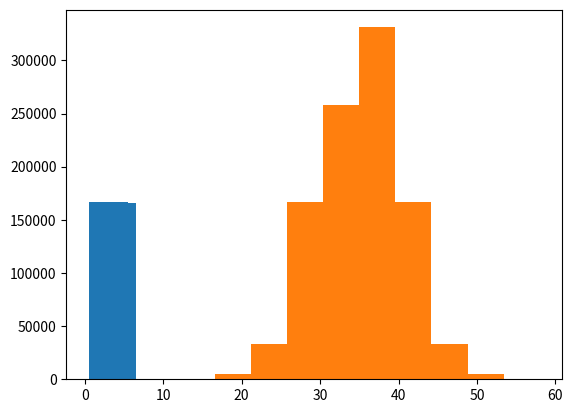

The matplotlib source for this figure: (Note: this script raises an exception after producing the figure.)
#!/usr/bin/env python3
# -*- coding: utf-8 -*-
"""
Created on Wed Oct 11 14:14:46 2017
hjk

[redacted]
"""

import random
# choice will take a sequence object
random.choice([1,2]) # a coin
random.choice([1,2,3,4,5,6]) # a die
random.choice(range(1,7)) # range will stop before it hits 7
# effectively 1 to 6 like a die. but notice that range is not square bracket

random.choice([range(1,7), range(1,9), range(1,11)])
# will return only one of three ranges

random.choice(random.choice([range(1,7), range(1,9), range(1,11)]))
# will return one of three ranges, then it will take that object
# and run random.choice again!

# 2.4.2
# examples involving randomness

import numpy as np
import matplotlib.pyplot as plt

import random
random.choice([1,2,3,4,5,6])


rolls = []
for k in range(1000000):  # number of times to roll the die
    rolls.append(random.choice([1,2,3,4,5,6])) # take a list, add a new number
plt.hist(rolls, bins = np.linspace(0.5, 6.5, 7))


# y = x1 + x2 + x3 + x4... +x10
ys = []
for rep in range(1000000):
    y = 0
    for k in range(10):
        x = random.choice([1,2,3,4,5,6])
        y = y + x
    ys.append(y)
plt.hist(ys);


# 2.4.3


np.random.random()
np.random.random(5) # generate an array
np.random.random((5,3)) # generate a 2d array by giving it a tuple

np.random.normal(0,1) # normal curve with a mean value 0, st dev of 1
np.random.normal(0,1,5) # 1d array
np.random.normal(0,1,(2,5)) #2d array

import time
start_time = time.clock()
X = np.random.randint(1, 7, (1000000, 10))
Y = np.sum(X, axis=1)
plt.hist(Y)
end_time = time.clock()
print(end_time - start_time)


# 2.4.4 time module

import time
start_time = time.clock()
end_time = time.clock()
end_time - start_time 
# returns a float between the two time
# objects. useful for measuring time.

# 2.4.5 random walks

# think about a random walk as a way to model
# movement of a molecule. there is an x and a y displacent.
# you can use a general equation to model the movement.
# you know that at x(t=1) you will be at x(t=0) 
# plus some delta x(t=1). so at x(t=k) you will be at 
# x(t=0) plus the cumulative sum of some delta x(t=k)

X_0 = np.array([[0], [0]])
delta_X = np.random.normal(0, 1, (2, 5)) 
X = np.concatenate((X_0,np.cumsum(delta_X, axis=1)), axis=1)

plt.plot(delta_X[0], delta_X[1], "go")
plt.plot(X[0], X[1], "ro-")
plt.savefig("rw2.pdf")


